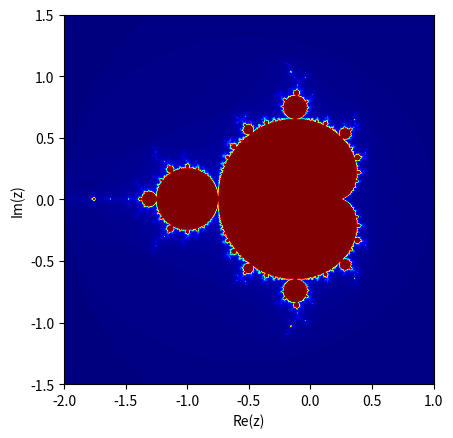

Source code (Python):
import numpy as np
import matplotlib.pyplot as plt

# Set the size of the grid
width, height = 1000, 1000

# Define the range of the grid in the complex plane
x_min, x_max = -2, 1
y_min, y_max = -1.5, 1.5

# Create a 2D array of complex numbers
c = np.zeros((width, height), dtype=np.complex128)
for i in range(width):
    for j in range(height):
        c[i, j] = complex(x_min + i / (width - 1) * (x_max - x_min), y_min + j / (height - 1) * (y_max - y_min))

# Create an array to store the iteration counts
iters = np.zeros((width, height), dtype=np.int32)

# Apply the iterative process and store the iteration counts
z = np.zeros((width, height), dtype=np.complex128)
for n in range(256):
    mask = np.abs(z) <= 2.0
    iters[mask] = n
    z[mask] = z[mask]**2 + c[mask]

# Plot the Mandelbrot set
plt.imshow(iters.T, cmap='jet', extent=(x_min, x_max, y_min, y_max))
plt.xlabel('Re(z)')
plt.ylabel('Im(z)')
plt.show()